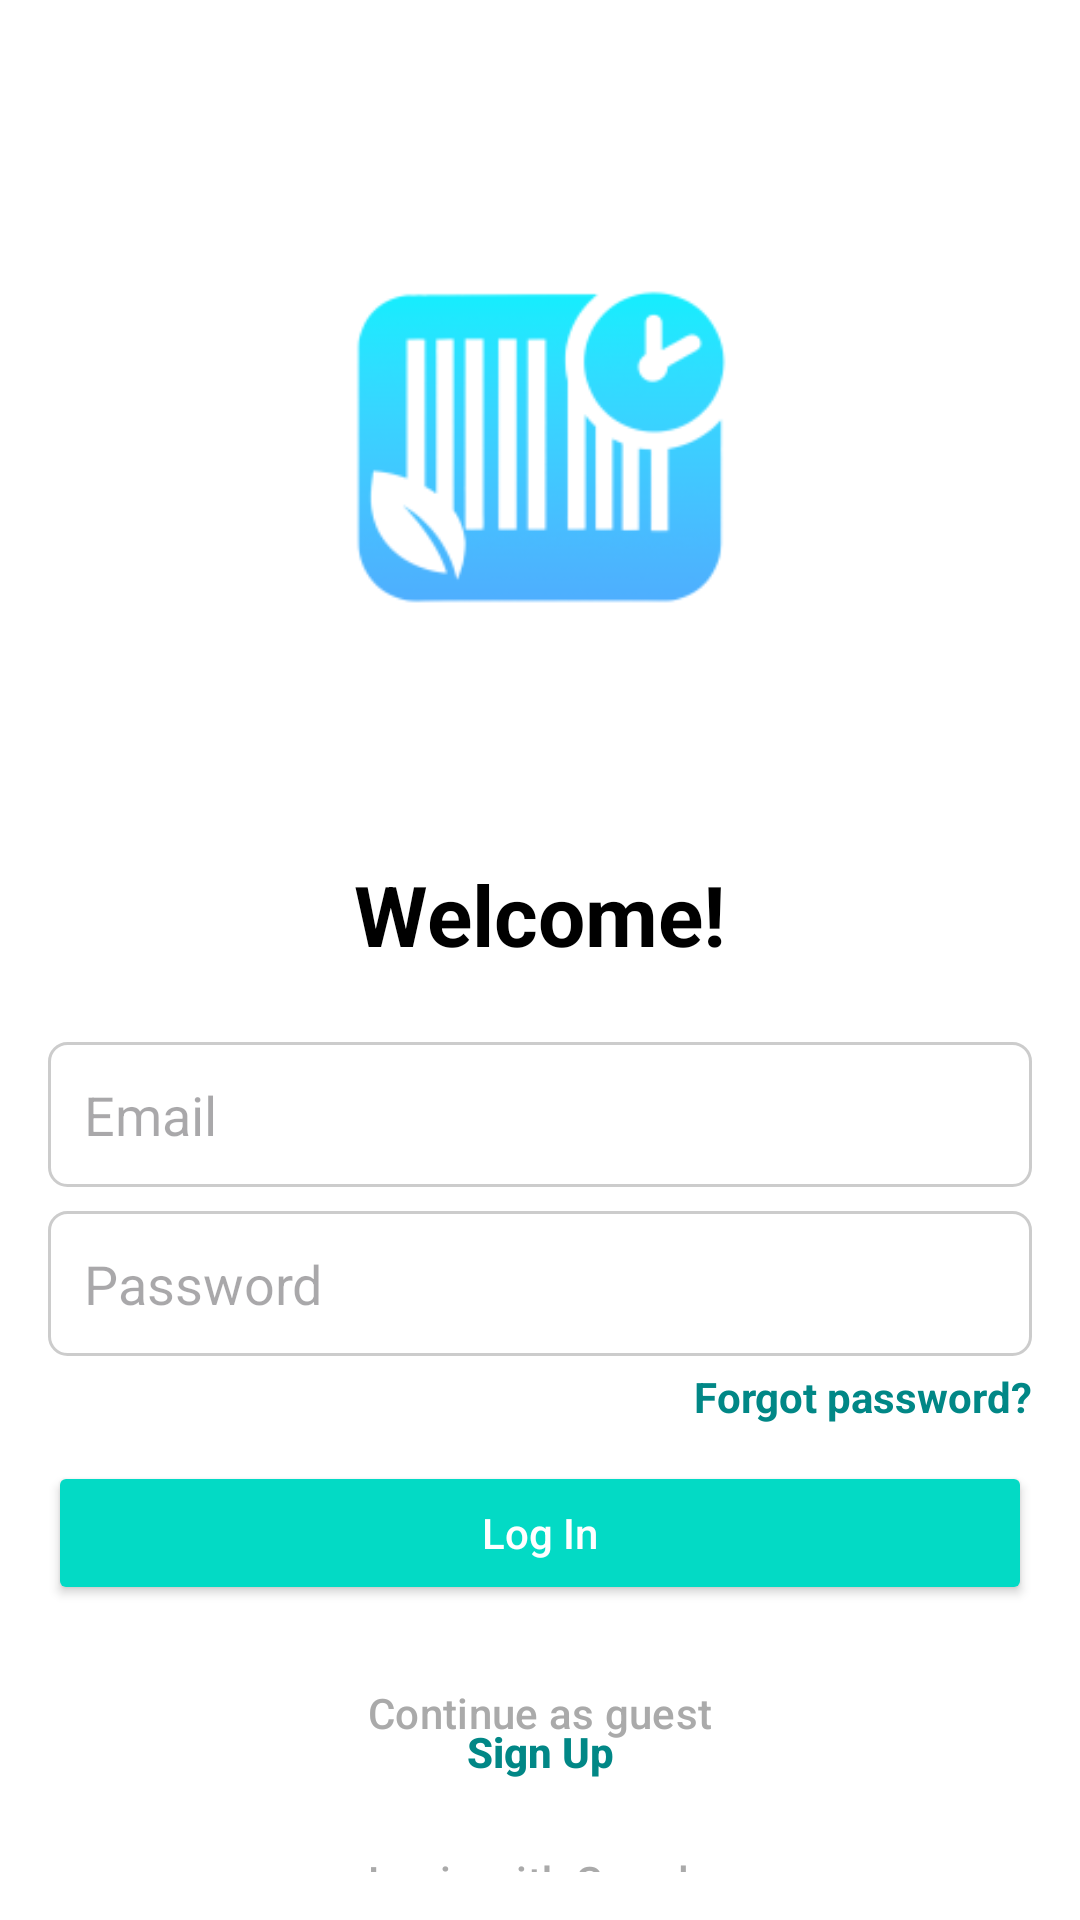

Reconstruct the res/layout file that produces this screen, plus the resources it refers to.
<!-- AndroidManifest.xml: application theme Theme.ExpiryX -->
<!-- res/layout/activity_login.xml -->
<?xml version="1.0" encoding="utf-8"?>
<androidx.constraintlayout.widget.ConstraintLayout
    xmlns:android="http://schemas.android.com/apk/res/android"
    xmlns:app="http://schemas.android.com/apk/res-auto"
    xmlns:tools="http://schemas.android.com/tools"
    android:layout_width="match_parent"
    android:layout_height="match_parent"
    android:padding="16dp"
    android:fitsSystemWindows="true"
    android:background="@color/white"
    tools:context=".LoginActivity">

    
    <ImageView
        android:id="@+id/imageViewLogo"
        android:layout_width="250dp"
        android:layout_height="250dp"
        android:src="@mipmap/ic_launcher_foreground"
        android:contentDescription="@string/app_name"
        app:layout_constraintTop_toTopOf="parent"
        app:layout_constraintStart_toStartOf="parent"
        app:layout_constraintEnd_toEndOf="parent"
        android:layout_marginTop="8dp"/>

    
    <TextView
        android:id="@+id/textViewWelcome"
        android:layout_width="wrap_content"
        android:layout_height="wrap_content"
        android:text="@string/welcome"
        android:textStyle="bold"
        android:textSize="28sp"
        android:textColor="@android:color/black"
        app:layout_constraintTop_toBottomOf="@id/imageViewLogo"
        app:layout_constraintStart_toStartOf="parent"
        app:layout_constraintEnd_toEndOf="parent"
        android:layout_marginTop="12dp" />

    <EditText
        android:id="@+id/editTextEmail"
        android:layout_width="0dp"
        android:layout_height="wrap_content"
        android:layout_marginTop="24dp"
        android:hint="@string/email"
        android:inputType="textEmailAddress"
        android:background="@drawable/edit_text_background"
        android:padding="12dp"
        android:autofillHints="emailAddress"
        app:layout_constraintTop_toBottomOf="@id/textViewWelcome"
        app:layout_constraintStart_toStartOf="parent"
        app:layout_constraintEnd_toEndOf="parent" />

    <EditText
        android:id="@+id/editTextPassword"
        android:layout_width="0dp"
        android:layout_height="wrap_content"
        android:layout_marginTop="8dp"
        android:hint="@string/password"
        android:inputType="textPassword"
        android:background="@drawable/edit_text_background"
        android:padding="12dp"
        android:autofillHints="password"
        app:layout_constraintTop_toBottomOf="@id/editTextEmail"
        app:layout_constraintStart_toStartOf="parent"
        app:layout_constraintEnd_toEndOf="parent" />

    <TextView
        android:id="@+id/textViewForgotPassword"
        android:layout_width="wrap_content"
        android:layout_height="wrap_content"
        android:text="@string/forgot_password"
        android:textColor="@color/teal_700"
        android:textStyle="bold"
        android:layout_marginTop="4dp"
        app:layout_constraintTop_toBottomOf="@id/editTextPassword"
        app:layout_constraintEnd_toEndOf="parent" />

    <Button
        android:id="@+id/buttonLogin"
        android:layout_width="0dp"
        android:layout_height="wrap_content"
        android:layout_marginTop="12dp"
        android:text="@string/login"
        android:textAllCaps="false"
        android:textColor="@android:color/white"
        android:backgroundTint="@color/teal_200"
        android:padding="12dp"
        app:layout_constraintTop_toBottomOf="@id/textViewForgotPassword"
        app:layout_constraintStart_toStartOf="parent"
        app:layout_constraintEnd_toEndOf="parent" />

    <Button
        android:id="@+id/buttonGuest"
        style="?attr/materialButtonOutlinedStyle"
        android:layout_width="0dp"
        android:layout_height="wrap_content"
        android:text="@string/continue_as_guest"
        android:textAllCaps="false"
        android:textColor="@android:color/darker_gray"
        android:padding="12dp"
        android:layout_marginTop="12dp"
        app:strokeColor="@android:color/darker_gray"
        app:layout_constraintTop_toBottomOf="@id/buttonLogin"
        app:layout_constraintStart_toStartOf="parent"
        app:layout_constraintEnd_toEndOf="parent" />

    <Button
        android:id="@+id/buttonGoogle"
        style="?attr/materialButtonOutlinedStyle"
        android:layout_width="0dp"
        android:layout_height="wrap_content"
        android:text="@string/login_with_google"
        android:textAllCaps="false"
        android:textColor="@android:color/darker_gray"
        android:padding="12dp"
        android:layout_marginTop="8dp"
        app:strokeColor="@android:color/darker_gray"
        app:layout_constraintTop_toBottomOf="@id/buttonGuest"
        app:layout_constraintStart_toStartOf="parent"
        app:layout_constraintEnd_toEndOf="parent" />

    <Button
        android:id="@+id/buttonSignUp"
        style="@style/Widget.AppCompat.Button.Borderless"
        android:layout_width="wrap_content"
        android:layout_height="wrap_content"
        android:text="@string/sign_up"
        android:textAllCaps="false"
        android:textColor="@color/teal_700"
        android:textStyle="bold"
        android:layout_marginBottom="16dp"
        app:layout_constraintBottom_toBottomOf="parent"
        app:layout_constraintStart_toStartOf="parent"
        app:layout_constraintEnd_toEndOf="parent"/>

</androidx.constraintlayout.widget.ConstraintLayout>
<!-- resources referenced by this layout -->
<resources>
  <color name="teal_200">#FF03DAC5</color>
  <color name="teal_700">#FF018786</color>
  <color name="white">#FFFFFFFF</color>
  <!-- drawable edit_text_background (drawable) -->
  <?xml version="1.0" encoding="utf-8"?>
  <shape xmlns:android="http://schemas.android.com/apk/res/android"
      android:shape="rectangle">
      <solid android:color="@android:color/transparent" />
      <stroke
          android:width="1dp"
          android:color="#CCCCCC" />
      <corners android:radius="6dp" />
  </shape>
  <!-- mipmap ic_launcher_foreground: webp bitmap (mipmap-hdpi, 3522 bytes) -->
  <string name="app_name" translatable="false">ExpiryX</string>
  <string name="continue_as_guest" translatable="false">Continue as guest</string>
  <string name="email" translatable="false">Email</string>
  <string name="forgot_password" translatable="false">Forgot password?</string>
  <string name="login" translatable="false">Log In</string>
  <string name="login_with_google" translatable="false">Login with Google</string>
  <string name="password" translatable="false">Password</string>
  <string name="sign_up" translatable="false">Sign Up</string>
  <string name="welcome" translatable="false">Welcome!</string>
  <style name="Theme.ExpiryX" parent="Theme.Material3.DayNight.NoActionBar">
          <item name="colorPrimary">@color/teal_700</item>
          <item name="colorOnPrimary">@android:color/white</item>
          <item name="colorSurface">@color/white</item>
          <item name="colorOnSurface">@android:color/black</item>
          <item name="colorBackground">@color/white</item>
          <item name="colorOnBackground">@android:color/black</item>
  
          
          <item name="android:statusBarColor">@android:color/transparent</item>
          <item name="android:navigationBarColor">@android:color/transparent</item>
          <item name="android:windowLightStatusBar">true</item>
          <item name="android:windowLightNavigationBar">true</item>
          <item name="android:windowDrawsSystemBarBackgrounds">true</item>
          <item name="android:windowIsTranslucent">false</item>
  
          
          <item name="android:fitsSystemWindows">true</item>
      </style>
</resources>
